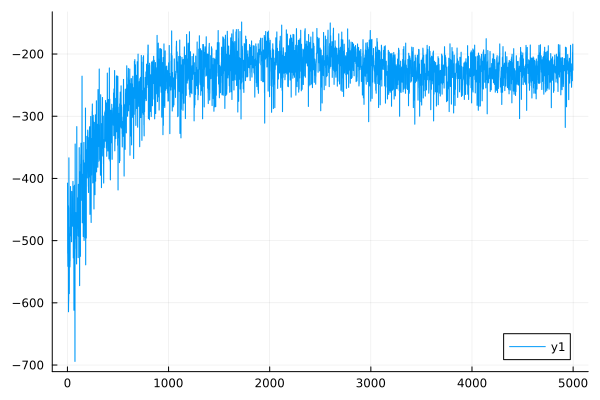

Values plotted in this chart, from the file beside it:
0	-407.5705421692479
1	-407.5
2	-520.5
3	-520.5
4	-541.4
5	-541.4
6	-476.9
7	-476.8
8	-444.3
9	-444.3
10	-614.4
11	-614.4
12	-597.8
13	-597.8
14	-366.9
15	-366.9
16	-477.9
17	-477.9
18	-585.3
19	-585.3
20	-515.1
21	-515.1
22	-489.2
23	-489.1
24	-542.3
25	-542.3
26	-532.6
27	-532.6
28	-446.9
29	-446.9
30	-413.1
31	-413
32	-492.4
33	-492.4
34	-457.8
35	-457.7
36	-471.8
37	-471.7
38	-463.8
39	-463.8
40	-501.8
41	-501.8
42	-420.9
43	-420.8
44	-445.3
45	-445.3
46	-477.1
47	-477.1
48	-466.5
49	-466.5
50	-456.8
51	-456.8
52	-447.4
53	-447.3
54	-404.8
55	-404.8
56	-469.5
57	-469.5
58	-527.9
59	-527.9
60	-502.8
... 4,939 more rows
